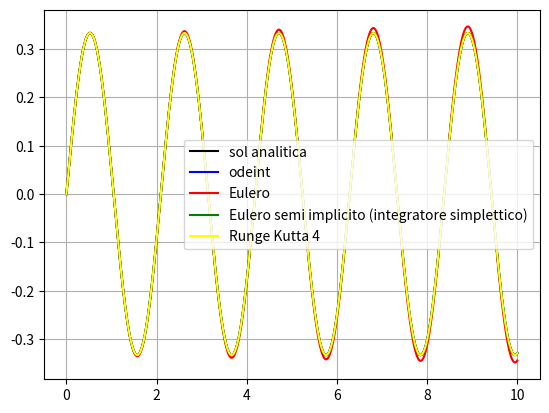
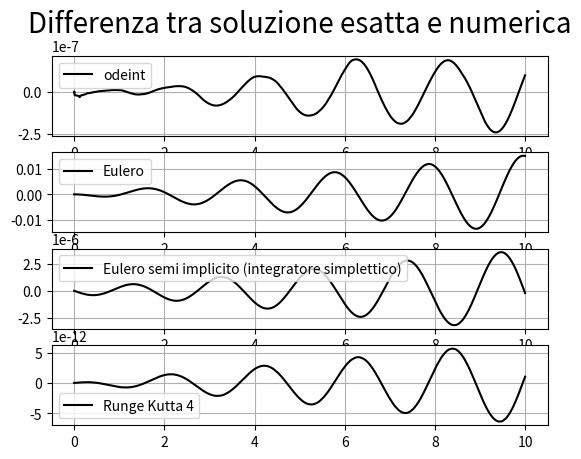
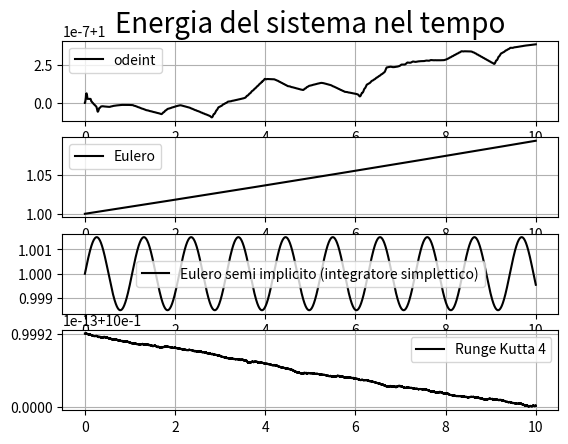

Generate these figures, in order, with matplotlib:
import numpy as np
import scipy.integrate
import  matplotlib.pyplot  as  plt
o0=9
v0=1
x0=0
'''
x''(t)=-o0*x(t)
x'(0)=v0
x(0)=x0
'''
##soluzione analitica
def Sol(t):
    return v0/np.sqrt(o0) * np.sin(np.sqrt(o0)*t) + x0*np.cos(np.sqrt(o0)*t)

##soluzione numerica di odeint
def osc(y, t):
    theta, omega = y
    dydt = [omega,  - o0*theta]
    return dydt

y0 = [x0 , v0] #x(0), x(0)'
t = np.linspace(0, 10, 10001)
sol = scipy.integrate.odeint(osc, y0, t)

##soluzione numerica con il metodo di eluero
def h(x, v):
    x_dot = v
    v_dot = - o0*x
    return x_dot, v_dot

dt = 0.001
num_steps = 10000

xs = np.zeros(num_steps + 1)
vs = np.zeros(num_steps + 1)
ts = np.zeros(num_steps + 1)

xs[0], vs[0]=(x0, v0)

for i in range(num_steps):
    x1, v1 = h(xs[i], vs[i])
    xs[i + 1] = xs[i] + dt*x1
    vs[i + 1] = vs[i] + dt*v1
    ts[i + 1] = ts[i] + dt

##soluzione numerica con il metodo di eluero semi implicito (integratore simplettico)
def f(v):
    x_dot = v
    return x_dot
def g(x):
    v_dot = - o0*x
    return v_dot

dt = 0.001
num_steps = 10000

xs1 = np.zeros(num_steps + 1)
vs1 = np.zeros(num_steps + 1)
ts1 = np.zeros(num_steps + 1)

xs1[0], vs1[0]=(x0, v0)

for i in range(num_steps):
    vs1[i + 1] = vs1[i] + dt*g(xs1[i])
    xs1[i + 1] = xs1[i] + dt*f(vs1[i+1])
    ts1[i + 1] = ts1[i] + dt

##soluzione numerica con il metodo runge-kutta di ordine 4
def r(x, v):
    x_dot = v
    v_dot = - o0*x
    return x_dot, v_dot

dt = 0.001
num_steps = 10000

xs2 = np.zeros(num_steps + 1)
vs2 = np.zeros(num_steps + 1)
ts2 = np.zeros(num_steps + 1)

xs2[0], vs2[0]=(x0, v0)


for i in range(num_steps):
    xk1, vk1 = r(xs2[i], vs2[i])
    xk2, vk2 = r(xs2[i] + xk1*dt/2, vs2[i]+ vk1*dt/2)
    xk3, vk3 = r(xs2[i] + xk2*dt/2, vs2[i]+ vk2*dt/2)
    xk4, vk4 = r(xs2[i] + xk3*dt, vs2[i]+ vk3*dt)
    xs2[i + 1] = xs2[i] + (dt/6)*(xk1 + 2*xk2 + 2*xk3 + xk4)
    vs2[i + 1] = vs2[i] + (dt/6)*(vk1 + 2*vk2 + 2*vk3 + vk4)
    ts2[i + 1] = ts2[i] + dt

##grafico
plt.figure(1)
plt.plot(t, Sol(t), 'black', label='sol analitica')
plt.plot(t, sol[:, 0], 'blue', label='odeint')
plt.plot(ts, xs, 'red', label='Eulero')
plt.plot(ts1, xs1, 'green', label='Eulero semi implicito (integratore simplettico)')
plt.plot(ts2, xs2, 'yellow', label='Runge Kutta 4')
plt.legend(loc='best')
plt.grid()

##grafico differenza
plt.figure(2)
plt.subplot(411)
plt.title('Differenza tra soluzione esatta e numerica', fontsize=20)
plt.plot(t, Sol(t)-sol[:, 0], 'k', label='odeint')
plt.legend(loc='best')
plt.grid()
plt.subplot(412)
plt.plot(t, Sol(t)-xs, 'k', label='Eulero')
plt.legend(loc='best')
plt.grid()
plt.subplot(413)
plt.plot(t, Sol(t)-xs1, 'k', label='Eulero semi implicito (integratore simplettico)')
plt.legend(loc='best')
plt.grid()
plt.subplot(414)
plt.plot(t, Sol(t)-xs2, 'k', label='Runge Kutta 4')
plt.legend(loc='best')
plt.grid()

##grafico dell'energia
plt.figure(3)
plt.subplot(411)
plt.title('Energia del sistema nel tempo', fontsize=20)
plt.plot(t, sol[:, 1]**2 + o0*sol[:,0]**2 , 'k', label='odeint')
plt.legend(loc='best')
plt.grid()
plt.subplot(412)
plt.plot(t, vs**2 + o0*xs**2, 'k', label='Eulero')
plt.legend(loc='best')
plt.grid()
plt.subplot(413)
plt.plot(t, vs1**2 + o0*xs1**2, 'k', label='Eulero semi implicito (integratore simplettico)')
plt.legend(loc='best')
plt.grid()
plt.subplot(414)
plt.plot(t, vs2**2 + o0*xs2**2, 'k', label='Runge Kutta 4')
plt.legend(loc='best')
plt.grid()
plt.show()
